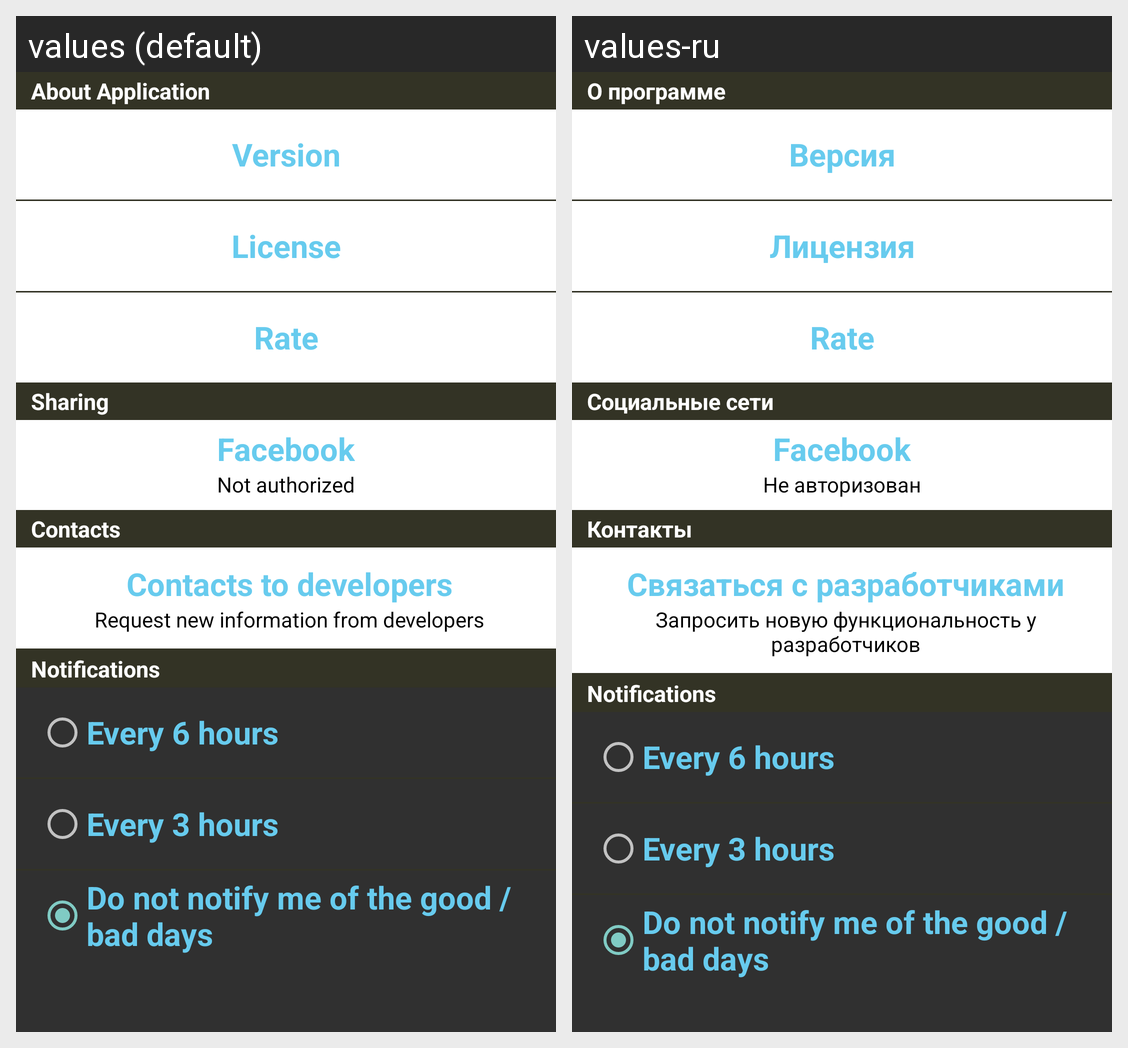

Here is an Android app screen in its default locale and in the app's own translations. Write out the translated-string differences for the strings that appear on this screen.
Android screen res/layout/settings.xml rendered under 2 locales, left to right: values (default), values-ru. Device: Nexus 5 (rendered at 1080×1920; each locale shown at half size, 540×960, under a caption strip naming it); theme AppBaseTheme.
Strings drawn on this screen, with the default value and each locale's value (text and hints the layout hard-codes, and strings that could not be matched under every locale, appear in the picture but are not listed):

group_about_programm
  values: About Application
  values-ru: О программе

version
  values: Version
  values-ru: Версия

license
  values: License
  values-ru: Лицензия

rate
  values: Rate
  values-ru: Rate  [not translated; the default value is used]

group_sharing
  values: Sharing
  values-ru: Социальные сети

facebook
  values: Facebook
  values-ru: Facebook  [not translated; the default value is used]

not_authorized
  values: Not authorized
  values-ru: Не авторизован

group_contacts
  values: Contacts
  values-ru: Контакты

connect_with_developers
  values: Contacts to developers
  values-ru: Cвязаться с разработчиками

connect_with_developers_description
  values: Request new information from developers
  values-ru: Запросить новую функциональность у разработчиков

notifications
  values: Notifications
  values-ru: Notifications  [not translated; the default value is used]

every_6_hours
  values: Every 6 hours
  values-ru: Every 6 hours  [not translated; the default value is used]

every_3_hours
  values: Every 3 hours
  values-ru: Every 3 hours  [not translated; the default value is used]

do_not_notify
  values: Do not notify me of the good / bad days
  values-ru: Do not notify me of the good / bad days  [not translated; the default value is used]
